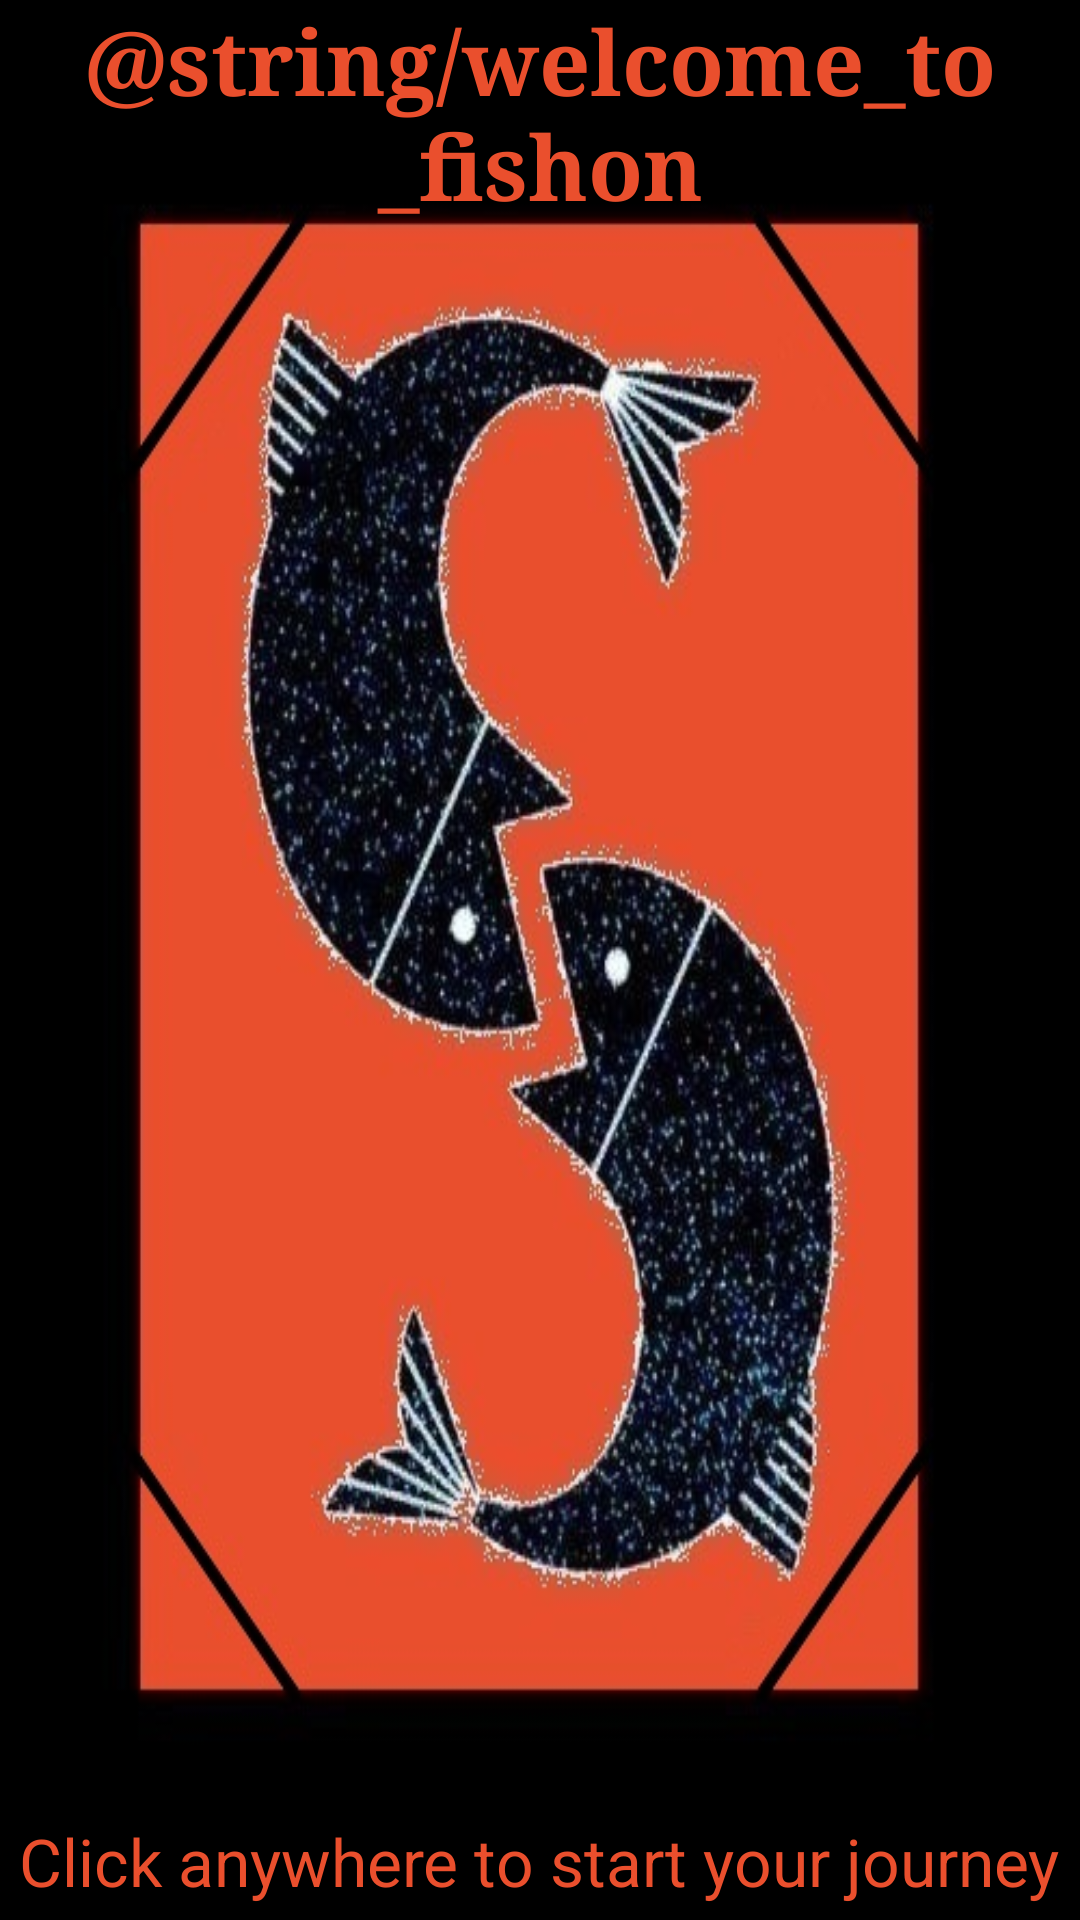

The Android layout XML behind this screen, and the referenced resources:
<!-- AndroidManifest.xml: application theme AppTheme -->
<!-- res/layout/activity_app_launch.xml -->
<?xml version="1.0" encoding="utf-8"?>
<RelativeLayout xmlns:android="http://schemas.android.com/apk/res/android"
    xmlns:tools="http://schemas.android.com/tools"
    android:layout_width="match_parent"
    android:layout_height="match_parent"
    tools:context="com.mateev.fishon.views.AppLaunchActivity">

    <ImageView
        android:id="@+id/iv_app_launch_image"
        android:layout_width="match_parent"
        android:layout_height="match_parent"
        android:contentDescription="@string/application_start_image"
        android:scaleType="fitXY"
        android:src="@drawable/applaunchpicture" />

    <TextView
        android:id="@+id/tv_welcome_message"
        style="@style/BigBoldTextSerif"
        android:layout_width="wrap_content"
        android:layout_height="wrap_content"
        android:layout_alignParentTop="true"
        android:layout_centerHorizontal="true"
        android:gravity="center"
        android:paddingTop="@dimen/smallpadding"
        android:text="@string/welcome_to_fishon" />

    <TextView
        android:id="@+id/tv_click_anywhere_message"
        android:layout_width="wrap_content"
        android:layout_height="wrap_content"
        android:layout_alignParentBottom="true"
        android:layout_centerHorizontal="true"
        android:paddingBottom="5dp"
        android:text="@string/start_journey_icon"
        android:textColor="@color/colorAccent"
        android:textSize="@dimen/MediumText" />


</RelativeLayout>
<!-- resources referenced by this layout -->
<resources>
  <color name="colorAccent">#EA4F2D</color>
  <dimen name="MediumText">22sp</dimen>
  <!-- drawable applaunchpicture: jpg bitmap (drawable, 61886 bytes) -->
  <string name="application_start_image">Application start image</string>
  <string name="start_journey_icon">Click anywhere to start your journey</string>
  <style name="BigBoldTextSerif">
          <item name="android:textStyle">bold</item>
          <item name="android:typeface">serif</item>
          <item name="android:textSize">30sp</item>
          <item name="android:textColor">@color/colorAccent</item>
      </style>
  <style name="AppTheme" parent="Theme.AppCompat.NoActionBar">
          <item name="colorPrimary">@color/colorPrimary</item>
          <item name="colorPrimaryDark">@color/colorPrimaryDark</item>
          <item name="colorAccent">@color/colorAccent</item>
          <item name="android:windowBackground">@color/colorBackground</item>
          <item name="android:colorBackground">@color/colorBackground</item>
  
  
          <item name="material_drawer_background">@color/colorPrimary</item>
          <item name="material_drawer_primary_text">@color/colorAccent</item>
          <item name="material_drawer_primary_icon">@color/colorAccent</item>
          <item name="material_drawer_secondary_text">@color/material_drawer_header_selection_text
          </item>
          <item name="material_drawer_hint_text">@color/material_drawer_header_selection_text</item>
          <item name="material_drawer_divider">@color/colorAccent</item>
          <item name="material_drawer_selected">@color/colorAccent</item>
          <item name="material_drawer_selected_text">@color/material_drawer_selected_text</item>
          <item name="material_drawer_header_selection_text">@color/colorAccent</item>
      </style>
  <color name="colorPrimary">#1D212B</color>
  <color name="colorPrimaryDark">#111319</color>
  <color name="colorBackground">#2A2F3D</color>
</resources>
